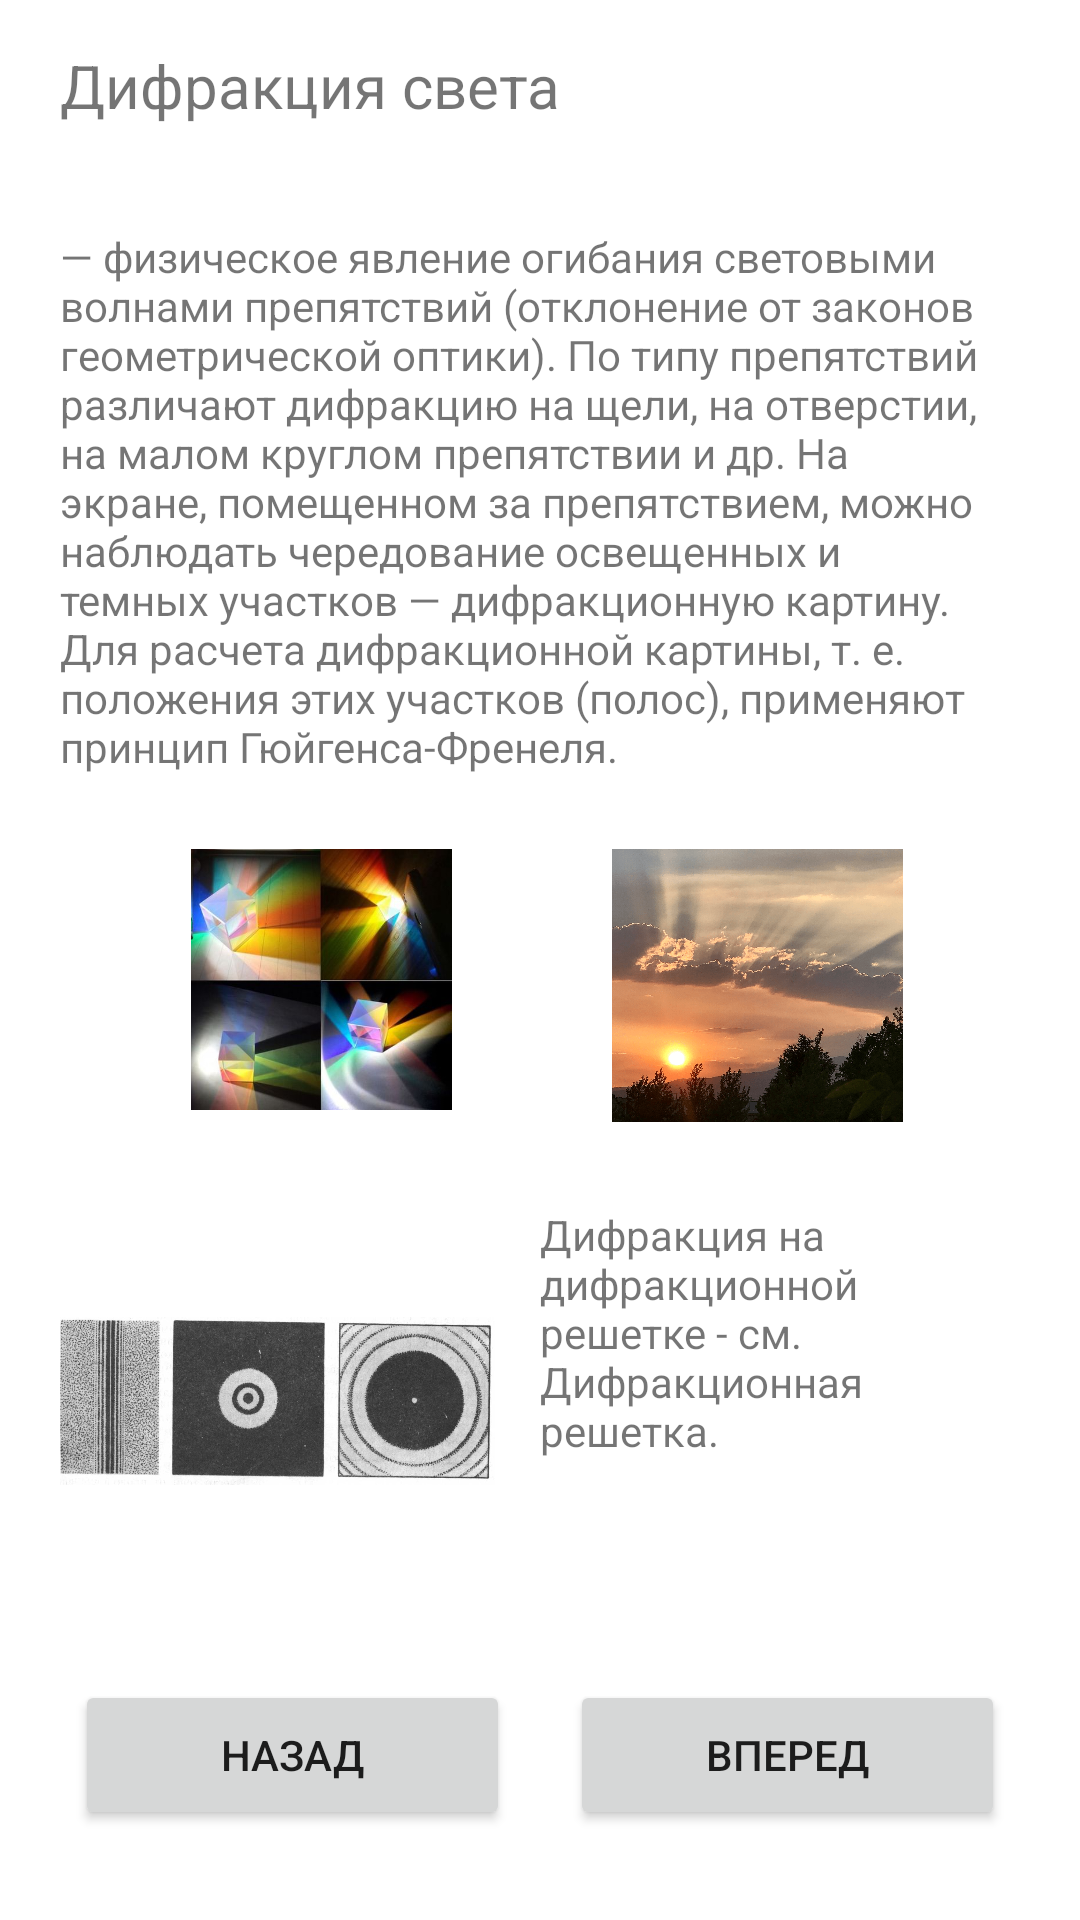

Write the Android layout XML for this screen, with the resource values it uses.
<!-- AndroidManifest.xml: application theme Theme.1314 -->
<!-- res/layout/fragment_blank1414.xml -->
<?xml version="1.0" encoding="utf-8"?>
<RelativeLayout xmlns:android="http://schemas.android.com/apk/res/android"
    xmlns:app="http://schemas.android.com/apk/res-auto"
    xmlns:tools="http://schemas.android.com/tools"
    android:layout_width="match_parent"
    android:layout_height="match_parent"
    android:scrollbarSize="8dp"
    tools:context=".Blank14Fragment14">

    


    <Button
        android:id="@+id/button41"
        android:layout_width="145dp"
        android:layout_height="50dp"
        android:layout_alignParentStart="true"
        android:layout_alignParentBottom="true"
        android:layout_marginStart="25dp"
        android:layout_marginBottom="30dp"
        android:text="Назад" />

    <Button
        android:id="@+id/button42"
        android:layout_width="145dp"
        android:layout_height="50dp"
        android:layout_alignParentEnd="true"
        android:layout_alignParentBottom="true"
        android:layout_marginEnd="25dp"
        android:layout_marginBottom="30dp"
        android:text="Вперед" />

    <TextView
        android:id="@+id/textView43"
        android:layout_width="213dp"
        android:layout_height="46dp"
        android:layout_alignParentStart="true"
        android:layout_alignParentTop="true"
        android:layout_alignParentEnd="true"
        android:layout_marginStart="20dp"
        android:layout_marginTop="15dp"
        android:layout_marginEnd="157dp"
        android:text="Дифракция света"
        android:textSize="20sp" />

    <TextView
        android:id="@+id/textView44"
        android:layout_width="wrap_content"
        android:layout_height="197dp"
        android:layout_below="@+id/textView43"
        android:layout_alignParentStart="true"
        android:layout_alignParentEnd="true"
        android:layout_marginStart="20dp"
        android:layout_marginTop="15dp"
        android:layout_marginEnd="20dp"
        android:text="— физическое явление огибания световыми волнами препятствий (отклонение от законов геометрической оптики). По типу препятствий различают дифракцию на щели, на отверстии, на малом круглом препятствии и др. На экране, помещенном за препятствием, можно наблюдать чередование освещенных и темных участков — дифракционную картину. Для расчета дифракционной картины, т. е. положения этих участков (полос), применяют принцип Гюйгенса-Френеля." />

    <ImageView
        android:id="@+id/imageView30"
        android:layout_width="189dp"
        android:layout_height="152dp"
        android:layout_above="@+id/button41"
        android:layout_alignParentStart="true"
        android:layout_marginStart="20dp"
        android:layout_marginEnd="15dp"
        android:layout_marginBottom="17dp"
        android:layout_toStartOf="@+id/textView45"
        android:src="@drawable/ic_9" />

    <TextView
        android:id="@+id/textView45"
        android:layout_width="160dp"
        android:layout_height="133dp"
        android:layout_above="@+id/button42"
        android:layout_alignParentEnd="true"
        android:layout_marginEnd="20dp"
        android:layout_marginBottom="25dp"
        android:text="Дифракция на дифракционной решетке - см. Дифракционная решетка." />

    <ImageView
        android:id="@+id/imageView31"
        android:layout_width="194dp"
        android:layout_height="178dp"
        android:layout_above="@+id/imageView30"
        android:layout_below="@+id/textView44"
        android:layout_alignParentStart="true"
        android:layout_marginStart="10dp"
        android:layout_marginTop="10dp"
        android:layout_marginBottom="21dp"
        android:src="@drawable/ic_svet" />

    <ImageView
        android:id="@+id/imageView32"
        android:layout_width="195dp"
        android:layout_height="182dp"
        android:layout_above="@+id/textView45"
        android:layout_below="@+id/textView44"
        android:layout_alignParentEnd="true"
        android:layout_marginTop="10dp"
        android:layout_marginEnd="10dp"
        android:layout_marginBottom="28dp"
        android:src="@drawable/ic_primer2" />
</RelativeLayout>
<!-- resources referenced by this layout -->
<resources>
  <!-- drawable ic_9: png bitmap (drawable, 373409 bytes) -->
  <!-- drawable ic_primer2: png bitmap (drawable, 541483 bytes) -->
  <!-- drawable ic_svet: png bitmap (drawable, 237017 bytes) -->
  <style name="Theme.1314" parent="Theme.MaterialComponents.DayNight.DarkActionBar">
          
          <item name="colorPrimary">@color/purple_500</item>
          <item name="colorPrimaryVariant">@color/purple_700</item>
          <item name="colorOnPrimary">@color/white</item>
          
          <item name="colorSecondary">@color/teal_200</item>
          <item name="colorSecondaryVariant">@color/teal_700</item>
          <item name="colorOnSecondary">@color/black</item>
          
          <item name="android:statusBarColor">?attr/colorPrimaryVariant</item>
          
      </style>
  <color name="purple_500">#5E6E77</color>
  <color name="purple_700">#5E6E77</color>
  <color name="white">#FFFFFFFF</color>
  <color name="teal_200">#FF03DAC5</color>
  <color name="teal_700">#FF018786</color>
  <color name="black">#FF000000</color>
</resources>
